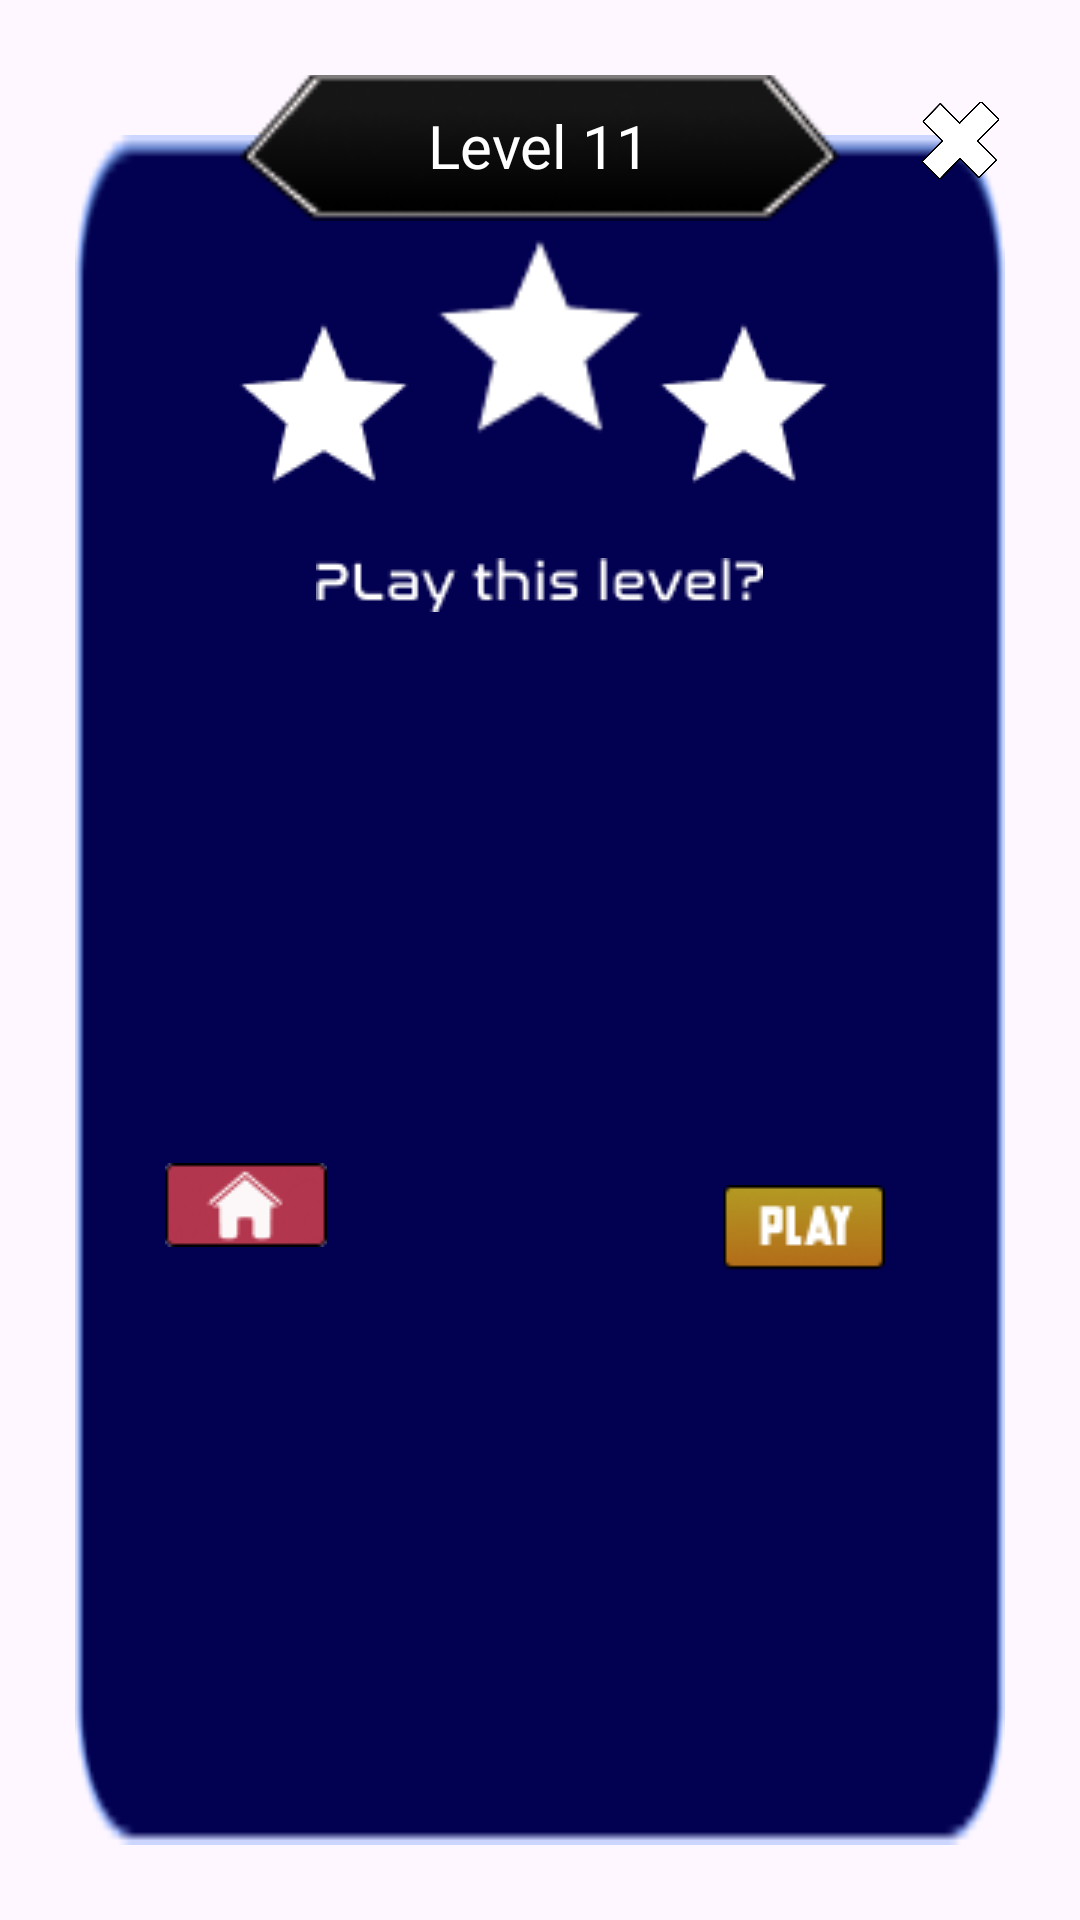

The Android layout XML behind this screen, and the referenced resources:
<!-- AndroidManifest.xml: application theme Theme.SavesTheKunti -->
<!-- res/layout/game_info_11.xml -->
<androidx.constraintlayout.widget.ConstraintLayout
    xmlns:android="http://schemas.android.com/apk/res/android"
    xmlns:app="http://schemas.android.com/apk/res-auto"
    xmlns:tools="http://schemas.android.com/tools"
    android:layout_width="340dp"
    android:layout_height="300dp"
    android:layout_gravity="center"
    android:padding="25dp"
    android:background="@android:color/transparent">

    <ImageView
        android:id="@+id/background_image"
        android:layout_width="match_parent"
        android:layout_height="match_parent"
        android:contentDescription="@null"
        android:scaleType="fitXY"
        android:src="@drawable/setting_box"
        android:layout_marginTop="20dp"
        app:layout_constraintTop_toTopOf="parent"
        app:layout_constraintStart_toStartOf="parent"
        app:layout_constraintEnd_toEndOf="parent"/>

    <FrameLayout
        android:layout_width="200dp"
        android:layout_height="50dp"
        android:layout_gravity="top|center_horizontal"
        android:layout_marginTop="-2dp"
        android:background="@android:color/transparent"
        app:layout_constraintTop_toTopOf="parent"
        app:layout_constraintStart_toStartOf="parent"
        app:layout_constraintEnd_toEndOf="parent">

        <ImageView
            android:layout_width="match_parent"
            android:layout_height="match_parent"
            android:scaleType="fitXY"
            android:src="@drawable/setting_card"
            android:elevation="23dp" />

        <TextView
            android:layout_width="wrap_content"
            android:layout_height="wrap_content"
            android:layout_gravity="center"
            android:elevation="50dp"
            android:text="Level 11"
            android:textColor="#FFFFFF"
            android:textSize="20sp" />
    </FrameLayout>

    <ImageButton
        android:id="@+id/silang"
        android:layout_width="26dp"
        android:layout_height="26dp"
        android:layout_marginRight="2dp"
        android:layout_marginTop="9dp"
        android:background="@android:color/transparent"
        android:contentDescription="silang"
        android:elevation="50dp"
        android:scaleType="fitXY"
        app:srcCompat="@drawable/silangx"
        app:layout_constraintTop_toTopOf="parent"
        app:layout_constraintEnd_toEndOf="parent" />

    <FrameLayout
        android:id="@+id/frameLayoutControls"
        android:layout_width="300dp"
        android:layout_height="140dp"
        android:layout_marginTop="20dp"
        app:layout_constraintEnd_toEndOf="parent"
        app:layout_constraintStart_toStartOf="parent"
        app:layout_constraintTop_toBottomOf="@id/silang">

        <ImageView
            android:src="@drawable/game_info_bintang_kosong"
            android:layout_width="wrap_content"
            android:layout_height="wrap_content"
            android:layout_marginLeft="45dp"
            android:layout_marginTop="20dp" />

        <ImageView
            android:src="@drawable/game_info_bintang_kosong"
            android:layout_width="80dp"
            android:layout_height="80dp"
            android:layout_marginLeft="110dp"
            android:layout_marginTop="-10dp" />

        <ImageView
            android:src="@drawable/game_info_bintang_kosong"
            android:layout_width="wrap_content"
            android:layout_height="wrap_content"
            android:layout_marginLeft="185dp"
            android:layout_marginTop="20dp" />

        <ImageView
            android:src="@drawable/game_info_text_play"
            android:layout_width="wrap_content"
            android:layout_height="wrap_content"
            android:layout_gravity="center"
            android:layout_marginTop="45dp" />
    </FrameLayout>

    <ImageButton
        android:id="@+id/homebtn"
        android:layout_width="wrap_content"
        android:layout_height="wrap_content"
        android:src="@drawable/game_info_home_button"
        app:layout_constraintStart_toStartOf="parent"
        app:layout_constraintBottom_toBottomOf="parent"
        app:layout_constraintTop_toBottomOf="@+id/frameLayoutControls"
        android:layout_marginStart="30dp"
        android:background="@android:color/transparent"
        android:layout_marginBottom="32dp"/>

    <ImageButton
        android:id="@+id/playbtn"
        android:background="@android:color/transparent"
        android:layout_width="wrap_content"
        android:layout_height="wrap_content"
        android:src="@drawable/game_info_play"
        app:layout_constraintEnd_toEndOf="parent"
        app:layout_constraintBottom_toBottomOf="parent"
        app:layout_constraintTop_toBottomOf="@+id/frameLayoutControls"
        android:layout_marginEnd="40dp"
        android:layout_marginBottom="16dp"/>

</androidx.constraintlayout.widget.ConstraintLayout>
<!-- resources referenced by this layout -->
<resources>
  <!-- drawable game_info_bintang_kosong: png bitmap (drawable, 788 bytes) -->
  <!-- drawable game_info_home_button: png bitmap (drawable, 1862 bytes) -->
  <!-- drawable game_info_play: png bitmap (drawable, 1973 bytes) -->
  <!-- drawable game_info_text_play: png bitmap (drawable, 1271 bytes) -->
  <!-- drawable setting_box: png bitmap (drawable, 1881 bytes) -->
  <!-- drawable setting_card: png bitmap (drawable, 1756 bytes) -->
  <!-- drawable silangx: png bitmap (drawable, 15565 bytes) -->
  <style name="Theme.SavesTheKunti" parent="Base.Theme.SavesTheKunti" />
  <style name="Base.Theme.SavesTheKunti" parent="Theme.Material3.DayNight.NoActionBar">
          
          <item name="android:windowTranslucentStatus">true</item>
          <item name="android:windowTranslucentNavigation">true</item>
          <item name="android:statusBarColor">@android:color/transparent</item>
          <item name="android:navigationBarColor">@android:color/transparent</item>
          
      </style>
</resources>
